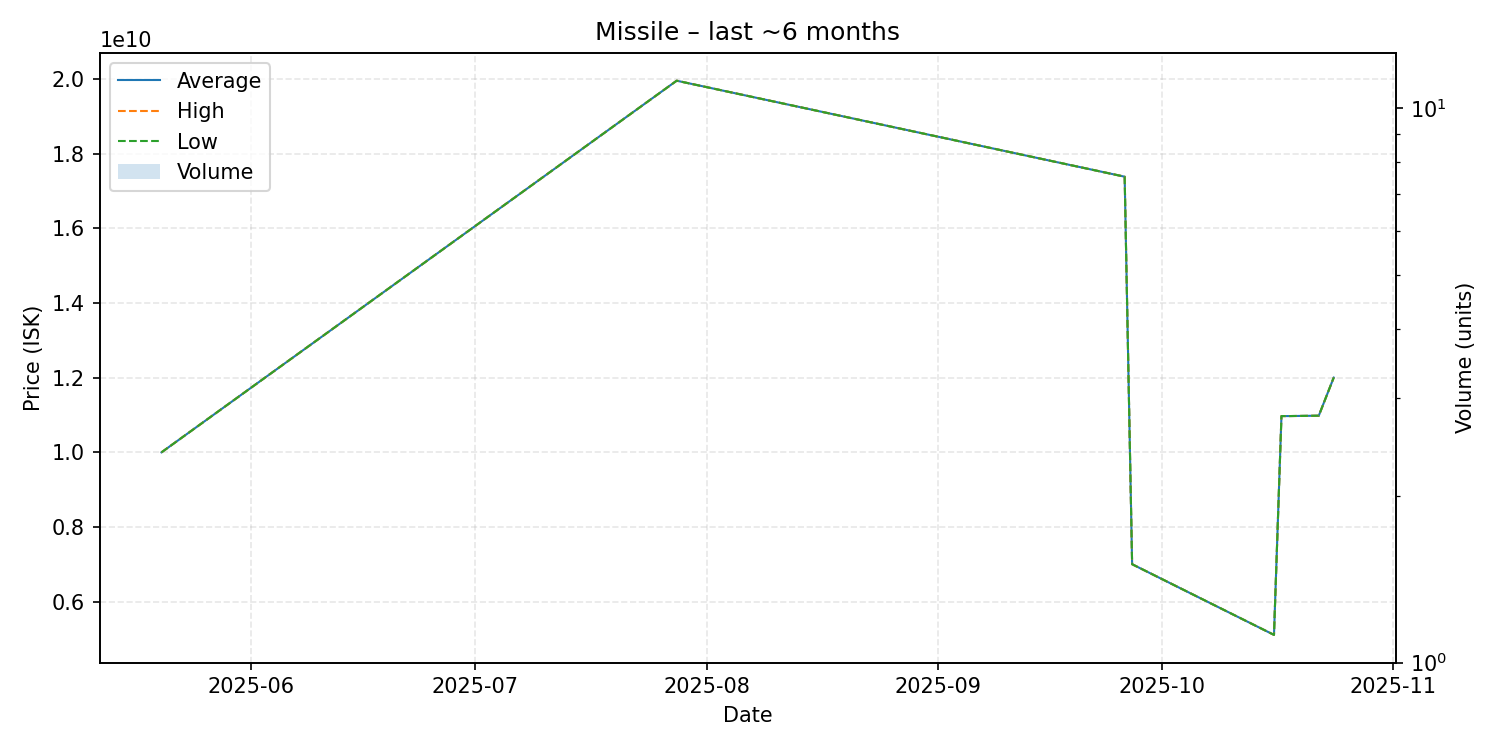

Source data for this figure (header and first rows):
date, average, highest, lowest, order_count, volume
2025-05-20, 9999000000, 9999000000, 9999000000, 1, 1
2025-07-28, 19950000000, 19950000000, 19950000000, 1, 1
2025-09-26, 17380000000, 17380000000, 17380000000, 1, 1
2025-09-27, 7003000000, 7003000000, 7003000000, 1, 1
2025-10-16, 5111000000, 5111000000, 5111000000, 1, 1
2025-10-17, 10970000000, 10970000000, 10970000000, 1, 1
2025-10-18, 10970000000, 10970000000, 10970000000, 1, 1
2025-10-22, 10980000000, 10980000000, 10980000000, 1, 1
2025-10-24, 12000000000, 12000000000, 12000000000, 1, 1
